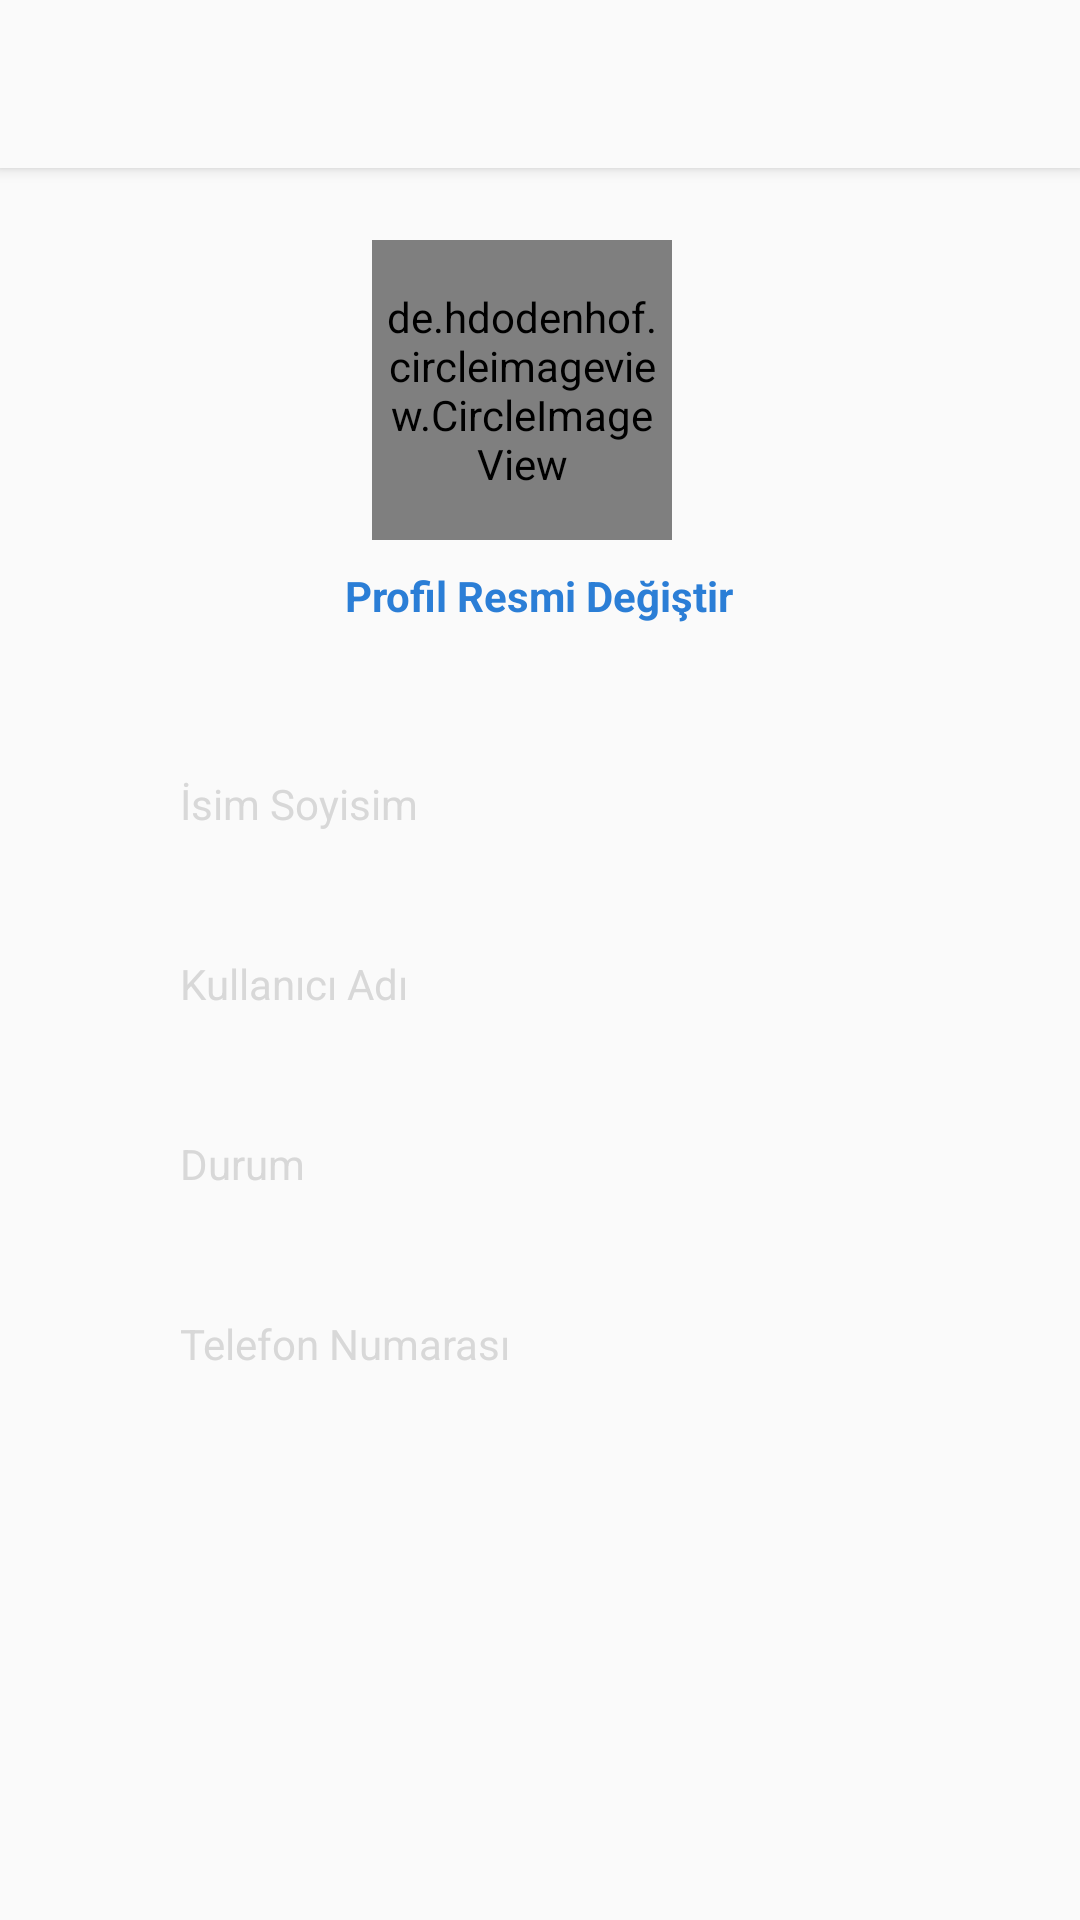

Layout XML and referenced resources for this Android screen:
<!-- AndroidManifest.xml: application theme AppTheme -->
<!-- res/layout/activity_edit_profile.xml -->
<?xml version="1.0" encoding="utf-8"?>
<android.support.constraint.ConstraintLayout xmlns:android="http://schemas.android.com/apk/res/android"
    xmlns:app="http://schemas.android.com/apk/res-auto"
    xmlns:tools="http://schemas.android.com/tools"
    android:layout_width="match_parent"
    android:layout_height="match_parent"
    tools:context=".EditProfileActivity">

    <android.support.v7.widget.Toolbar
        android:id="@+id/profile_Edit_toolbar"
        android:layout_width="0dp"
        android:layout_height="wrap_content"
        android:layout_centerHorizontal="true"
        android:background="#fafafa"
        android:elevation="3dp"
        android:theme="@style/ToolbarColoredBackArrow"
        app:layout_constraintEnd_toEndOf="parent"
        app:layout_constraintStart_toStartOf="parent"
        app:layout_constraintTop_toTopOf="parent">

        <ImageView
            android:id="@+id/edit_profile_save"
            android:layout_width="30dp"
            android:layout_height="30dp"
            android:layout_marginRight="20dp"
            android:layout_alignParentEnd="true"
            android:layout_gravity="right"
            android:adjustViewBounds="true"
            android:clickable="true"
            android:focusable="true"
            android:scaleType="centerInside"
            android:src="@drawable/ic_action_check"
            tools:ignore="RtlHardcoded" />

    </android.support.v7.widget.Toolbar>

    <RelativeLayout
        android:id="@+id/userlayout"
        android:layout_width="0dp"
        android:layout_height="wrap_content"
        android:layout_marginTop="56dp"
        android:paddingBottom="20dp"
        app:layout_constraintEnd_toEndOf="parent"
        app:layout_constraintHorizontal_bias="0.0"
        app:layout_constraintStart_toStartOf="parent"
        app:layout_constraintTop_toTopOf="parent">

        <RelativeLayout
            android:id="@+id/profile_user_liner"
            android:layout_width="match_parent"
            android:layout_height="wrap_content"
            android:layout_marginLeft="60dp"
            android:layout_marginRight="60dp"
            android:layout_marginTop="15dp"
            android:gravity="center_vertical|center_horizontal">


            <de.hdodenhof.circleimageview.CircleImageView xmlns:app="http://schemas.android.com/apk/res-auto"
                android:id="@+id/profile_user_image"
                android:layout_width="100dp"
                android:layout_height="100dp"
                android:layout_margin="9dp"
                android:padding="3dp"
                android:scaleType="centerCrop"
                android:src="#e6f6fc"
                app:civ_border_color="#cccccc"
                app:civ_border_width="1dp" />


            <TextView
                android:id="@+id/textView"
                android:layout_width="wrap_content"
                android:layout_height="wrap_content"
                android:layout_below="@+id/profile_user_image"
                android:text="Profil Resmi Değiştir"
                android:textColor="#2b7ed6"
                android:textStyle="bold"
                tools:ignore="HardcodedText" />
        </RelativeLayout>

        <RelativeLayout
            android:layout_width="wrap_content"
            android:layout_height="match_parent"
            android:layout_below="@+id/profile_user_liner"
            tools:ignore="NotSibling">

            <EditText
                android:id="@+id/edit_profile_fullname"
                android:layout_width="match_parent"
                android:layout_height="40dp"
                android:layout_alignParentEnd="true"
                android:layout_centerHorizontal="true"
                android:layout_marginEnd="35dp"
                android:layout_marginStart="35dp"
                android:layout_marginTop="40dp"
                android:background="@drawable/edit_profile_edittext_bg"
                android:ems="10"
                android:hint="İsim Soyisim"
                android:inputType="textPersonName"
                android:paddingStart="25dp"
                android:textColor="#000000"
                android:textColorHint="@color/hintcolor"
                android:textSize="14sp"
                tools:ignore="HardcodedText,UnknownIdInLayout" />

            <EditText
                android:id="@+id/edit_profile_username"
                android:layout_width="match_parent"
                android:layout_height="40dp"
                android:layout_alignParentEnd="true"
                android:layout_below="@+id/edit_profile_fullname"
                android:layout_centerHorizontal="true"
                android:layout_marginEnd="35dp"
                android:layout_marginStart="35dp"
                android:layout_marginTop="20dp"
                android:background="@drawable/edit_profile_edittext_bg"
                android:ems="10"
                android:hint="Kullanıcı Adı"
                android:inputType="textPersonName"
                android:paddingStart="25dp"
                android:textColor="#000000"
                android:textColorHint="@color/hintcolor"
                android:textSize="14sp"
                tools:ignore="UnknownIdInLayout" />

            <EditText
                android:id="@+id/edit_profile_status"
                android:layout_width="match_parent"
                android:layout_height="40dp"
                android:layout_alignParentEnd="true"
                android:layout_below="@+id/edit_profile_username"
                android:layout_centerHorizontal="true"
                android:layout_marginEnd="35dp"
                android:layout_marginStart="35dp"
                android:layout_marginTop="20dp"
                android:background="@drawable/edit_profile_edittext_bg"
                android:ems="10"
                android:hint="Durum"
                android:inputType="textPersonName"
                android:paddingStart="25dp"
                android:textColor="#000000"
                android:textColorHint="@color/hintcolor"
                android:textSize="14sp"
                tools:ignore="HardcodedText,UnknownIdInLayout" />

            <EditText
                android:id="@+id/edit_profile_Phonenumber"
                android:layout_width="match_parent"
                android:layout_height="40dp"
                android:layout_alignParentEnd="true"
                android:layout_below="@+id/edit_profile_status"
                android:layout_centerHorizontal="true"
                android:layout_marginEnd="35dp"
                android:layout_marginStart="35dp"
                android:layout_marginTop="20dp"
                android:background="@drawable/edit_profile_edittext_bg"
                android:ems="10"
                android:hint="Telefon Numarası"
                android:inputType="phone"
                android:paddingStart="25dp"
                android:textColor="#000000"
                android:textColorHint="@color/hintcolor"
                android:textSize="14sp"
                tools:ignore="HardcodedText,TextFields,UnknownIdInLayout" />

            <ProgressBar
                android:id="@+id/edit_profile_progressbar"
                style="?android:attr/progressBarStyle"
                android:layout_width="wrap_content"
                android:layout_height="wrap_content"
                android:layout_alignParentBottom="true"
                android:layout_centerHorizontal="true"
                android:layout_marginBottom="38dp"
                android:visibility="invisible" />
        </RelativeLayout>

    </RelativeLayout>


</android.support.constraint.ConstraintLayout>
<!-- resources referenced by this layout -->
<resources>
  <color name="hintcolor">#d8d8d8</color>
  <style name="ToolbarColoredBackArrow" parent="AppTheme">
          <item name="android:textColorSecondary">@color/colorPrimary</item>
      </style>
  <style name="AppTheme" parent="Theme.AppCompat.Light.NoActionBar">
          
          <item name="colorPrimary">@color/colorPrimary</item>
          <item name="colorPrimaryDark">@color/colorPrimaryDark</item>
          <item name="colorAccent">@color/colorAccent</item>
          <item name="android:windowLightStatusBar">true</item>
  
      </style>
  <color name="colorPrimary">#000000</color>
  <color name="colorPrimaryDark">#f0f0f0</color>
  <color name="colorAccent">#337ac1</color>
</resources>
